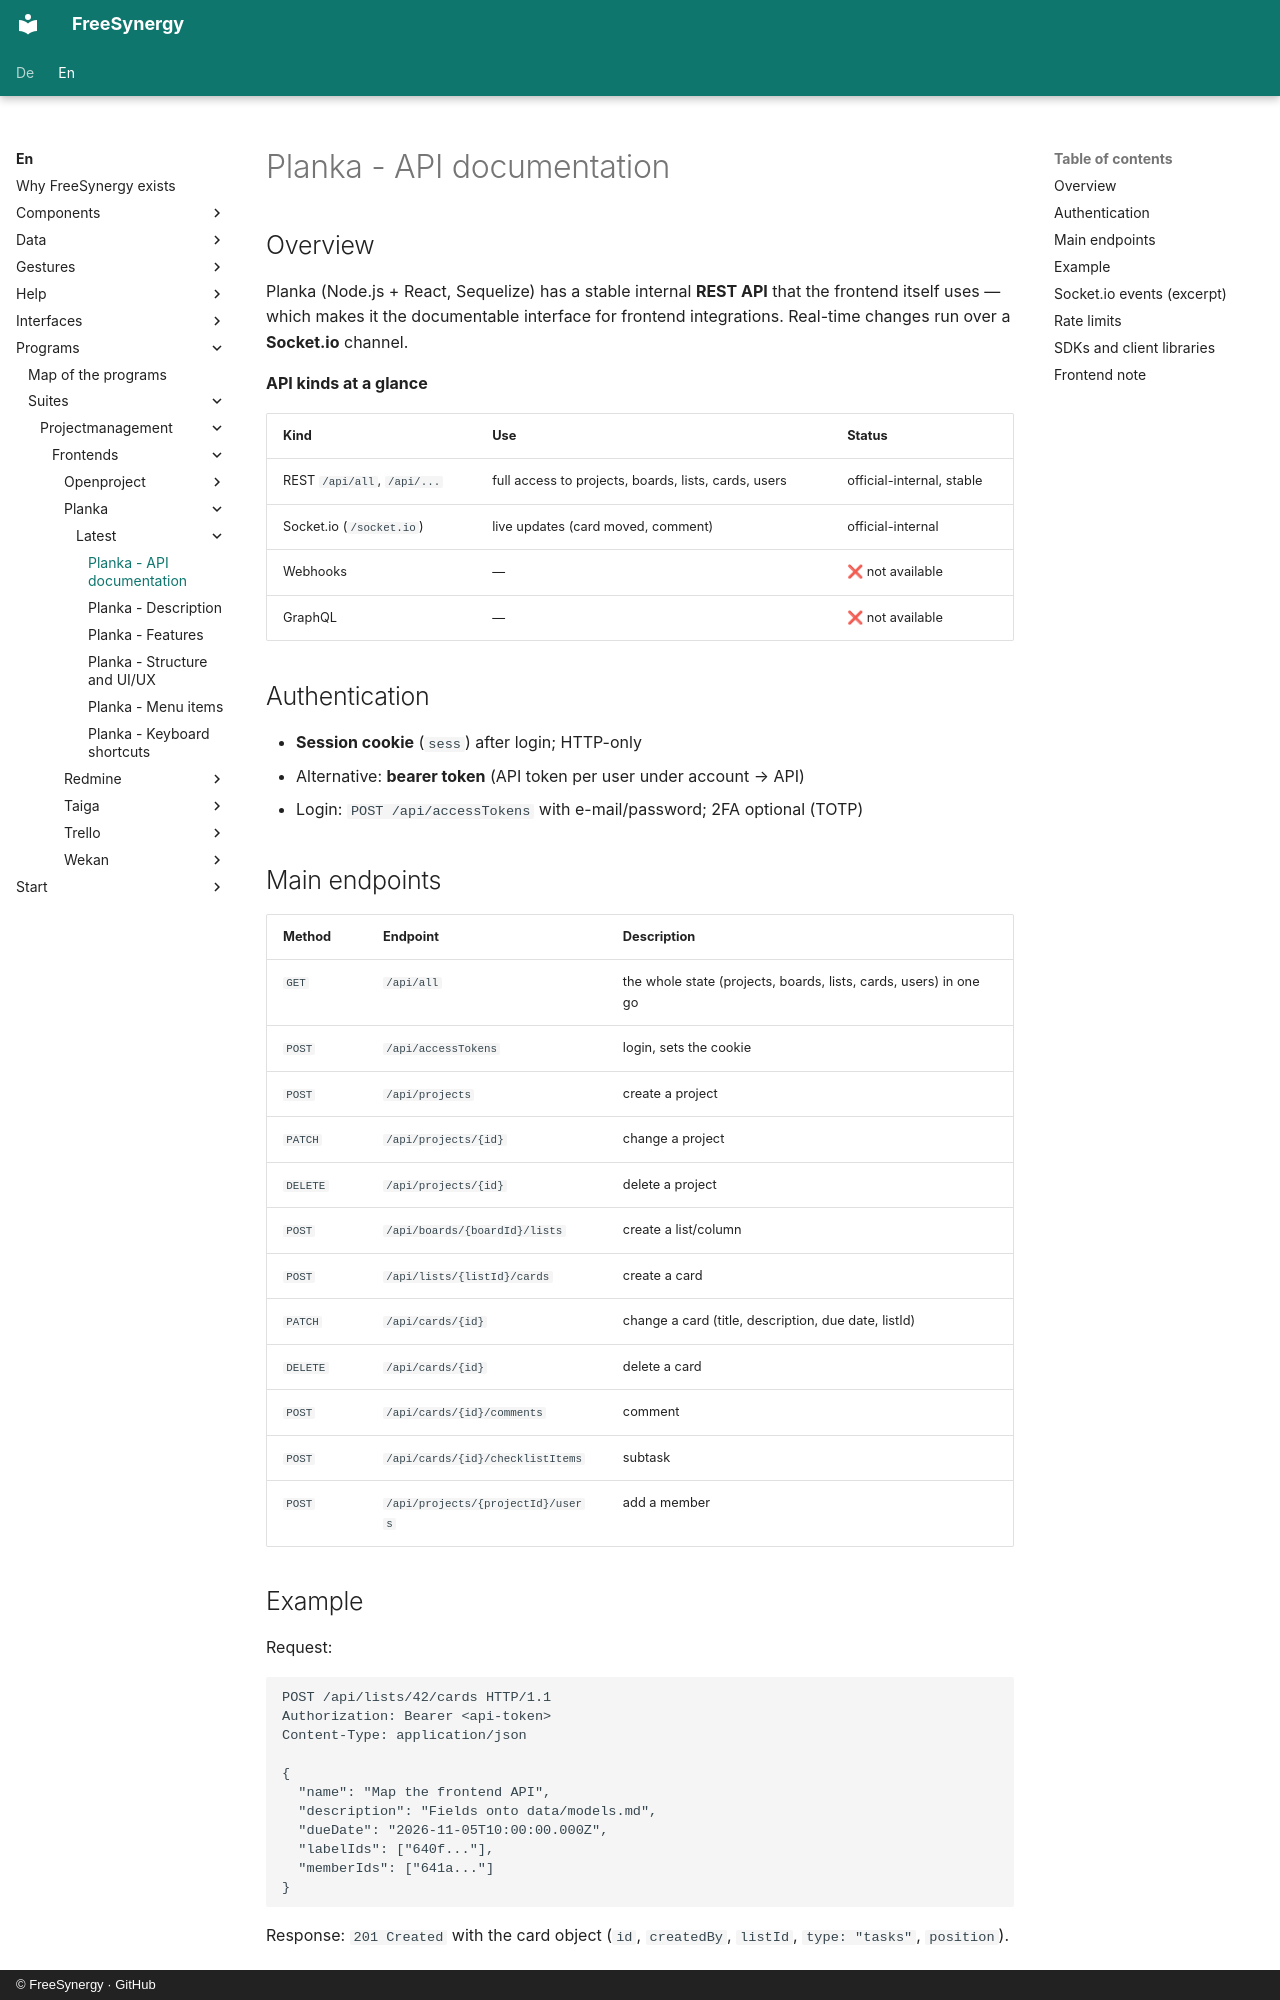

repository: FreeSynergy/fs-documentation · page: en/programs/suites/projectmanagement/frontends/planka/latest/api/index.html · generator: mkdocs · copyright: © FreeSynergy · GitHub

# Planka - API documentation

## Overview

Planka (Node.js + React, Sequelize) has a stable internal **REST API** that the frontend
itself uses — which makes it the documentable interface for frontend integrations.
Real-time changes run over a **Socket.io** channel.

**API kinds at a glance**

| Kind | Use | Status |
|------|-----|--------|
| REST `/api/all`, `/api/...` | full access to projects, boards, lists, cards, users | official-internal, stable |
| Socket.io (`/socket.io`) | live updates (card moved, comment) | official-internal |
| Webhooks | — | ❌ not available |
| GraphQL | — | ❌ not available |

## Authentication

- **Session cookie** (`sess`) after login; HTTP-only
- Alternative: **bearer token** (API token per user under account → API)
- Login: `POST /api/accessTokens` with e-mail/password; 2FA optional (TOTP)

## Main endpoints

| Method | Endpoint | Description |
|--------|----------|-------------|
| `GET` | `/api/all` | the whole state (projects, boards, lists, cards, users) in one go |
| `POST` | `/api/accessTokens` | login, sets the cookie |
| `POST` | `/api/projects` | create a project |
| `PATCH` | `/api/projects/{id}` | change a project |
| `DELETE` | `/api/projects/{id}` | delete a project |
| `POST` | `/api/boards/{boardId}/lists` | create a list/column |
| `POST` | `/api/lists/{listId}/cards` | create a card |
| `PATCH` | `/api/cards/{id}` | change a card (title, description, due date, listId) |
| `DELETE` | `/api/cards/{id}` | delete a card |
| `POST` | `/api/cards/{id}/comments` | comment |
| `POST` | `/api/cards/{id}/checklistItems` | subtask |
| `POST` | `/api/projects/{projectId}/users` | add a member |

## Example

Request:

```http
POST /api/lists/42/cards HTTP/1.1
Authorization: Bearer <api-token>
Content-Type: application/json

{
  "name": "Map the frontend API",
  "description": "Fields onto data/models.md",
  "dueDate": "2026-11-05T10:00:00.000Z",
  "labelIds": ["640f..."],
  "memberIds": ["641a..."]
}
```

Response: `201 Created` with the card object (`id`, `createdBy`, `listId`, `type: "tasks"`, `position`).
